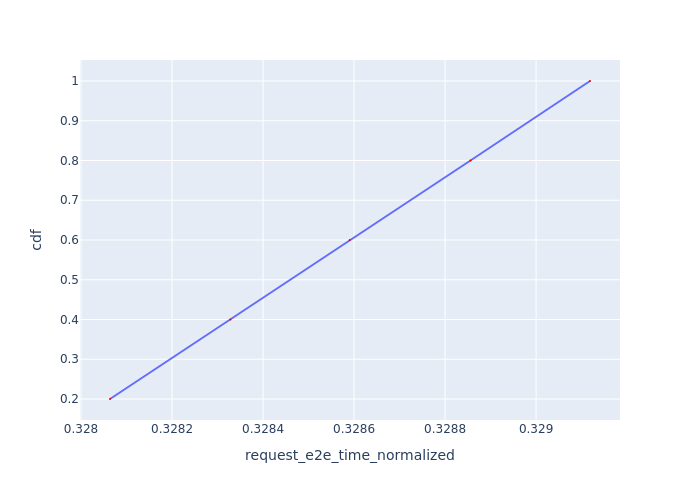

The file beside this chart, header and first rows:
Request Id, request_e2e_time_normalized, cdf
0_0, 0.3281, 0.2
0_1, 0.3283, 0.4
0_2, 0.3286, 0.6
0_3, 0.3289, 0.8
0_4, 0.3291, 1.0
